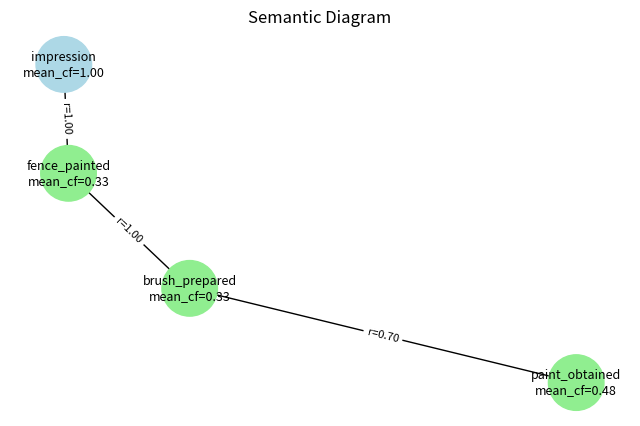
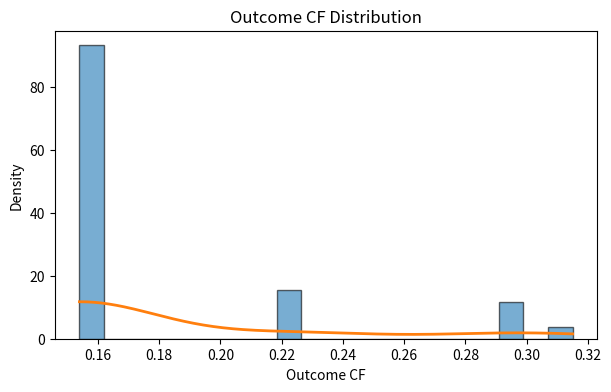

Recreate these plots in Python, in order.
# linguistic_systems.py
"""
Linguistic Systems: parser + CF engine + visualization
Author: Generated module for fence example
Requirements: networkx, matplotlib, numpy
Install: pip install networkx matplotlib numpy
"""

from dataclasses import dataclass, field
from typing import List, Tuple, Dict, Any, Optional
import itertools
import math
import random

# Visualization imports
import networkx as nx
import matplotlib.pyplot as plt
import numpy as np

# ---------------------------
# Data structures / primitives
# ---------------------------

@dataclass
class Qualifier:
    """A graded qualifier encoded as (a, b) then converted to scalar cf."""
    a: float  # significance in [-100,100] (optional)
    b: float  # belief in [-1,1]

    def scalar(self) -> float:
        """Convert (a,b) to scalar cf in [ -1, 1 ] via rescaling a -> [0,1]."""
        alpha = (self.a + 100.0) / 200.0  # maps -100..100 -> 0..1
        return alpha * self.b

@dataclass
class Node:
    """Represents an acquired property or object state with alternative CFs."""
    id: str
    label: str
    cf_alternatives: List[float] = field(default_factory=list)

@dataclass
class Edge:
    """Represents a causal rule from src -> dst with rule certainty r in [0,1]."""
    src: str
    dst: str
    rule_cf: float = 1.0
    label: Optional[str] = None

@dataclass
class SemanticNetwork:
    nodes: Dict[str, Node] = field(default_factory=dict)
    edges: List[Edge] = field(default_factory=list)

    def add_node(self, node: Node):
        self.nodes[node.id] = node

    def add_edge(self, edge: Edge):
        self.edges.append(edge)

    def get_outgoing(self, node_id: str) -> List[Edge]:
        return [e for e in self.edges if e.src == node_id]

    def get_incoming(self, node_id: str) -> List[Edge]:
        return [e for e in self.edges if e.dst == node_id]

# ---------------------------
# Simple rule-based parser
# ---------------------------

def simple_parse_story(story: str) -> List[Tuple[str,str,str,Dict[str,str]]]:
    """
    Very small rule-based parser that extracts simple triples and qualifiers.
    Returns list of (subject, predicate, object, qualifiers_dict).
    This is intentionally conservative: it looks for patterns used in the fence example.
    """
    triples = []
    s = story.lower()

    # Hard-coded patterns for the fence example
    if "householder" in s or "householder" in story:
        # 1. Householder inspected fence -> wants to paint
        if "inspected" in s and "fence" in s:
            triples.append(("householder", "inspected", "fence", {}))
            triples.append(("householder", "wants_to", "paint_fence", {"motivation":"enhance_visual_appearance"}))
        # 2. Householder obtained paint from store
        if "obtained" in s and "paint" in s:
            # find 'from' phrase
            src = "store" if "store" in s else "unknown_source"
            triples.append(("householder", "obtained_from", "paint", {"source":src}))
        # 3. Householder prepared brush for painting
        if "prepared" in s and "brush" in s:
            triples.append(("householder", "prepared", "brush", {"purpose":"painting"}))
        # 4. Householder painted fence by hand
        if "painted" in s and "fence" in s:
            method = "by_hand" if "by hand" in s or "byhand" in s else "unknown_method"
            triples.append(("householder", "painted", "fence", {"method":method}))
    # Generic fallback: split sentences and try to extract subject verb object by simple heuristics
    if not triples:
        for sent in [x.strip() for x in story.split('.') if x.strip()]:
            words = sent.split()
            if len(words) >= 3:
                subj = words[0]
                pred = words[1]
                obj = words[2]
                triples.append((subj, pred, obj, {}))
    return triples

# ---------------------------
# CF engine
# ---------------------------

def combine_rule_cf(rule_cf: float, antecedent_cfs: List[float]) -> float:
    """
    Combine a rule certainty with antecedent CFs using:
      cf_consequent = rule_cf * min(antecedent_cfs)
    This follows the min-then-multiply approach described in the document.
    """
    if not antecedent_cfs:
        return rule_cf
    return rule_cf * min(antecedent_cfs)

def enumerate_path_outcomes(path_nodes: List[Node], path_edges: List[Edge]) -> List[float]:
    """
    Enumerate all combinations of alternative CFs across nodes on a path,
    compute outcome CF for each combination using product of rule CFs and min of antecedent CFs.
    """
    alternatives = [n.cf_alternatives for n in path_nodes]
    results = []
    for combo in itertools.product(*alternatives):
        antecedent_min = min(combo)
        rule_product = 1.0
        for e in path_edges:
            rule_product *= e.rule_cf
        outcome_cf = rule_product * antecedent_min
        results.append(outcome_cf)
    return results

def propagate_network(network: SemanticNetwork, start_node_ids: List[str], end_node_id: str,
                      prune_threshold: Optional[float]=None, monte_carlo_samples: Optional[int]=None) -> Dict[str, Any]:
    """
    Compute outcome CF distribution for paths from any start_node to end_node.
    If monte_carlo_samples is provided, use Monte Carlo sampling instead of full enumeration.
    Returns dict with 'path_results' and aggregated stats.
    """
    # Build adjacency for path search
    adj = {}
    for e in network.edges:
        adj.setdefault(e.src, []).append(e.dst)

    # Find all simple paths (bounded) from starts to end
    all_paths = []
    for s in start_node_ids:
        try:
            # Use DFS with depth limit to avoid explosion
            stack = [(s, [s])]
            while stack:
                (node, path) = stack.pop()
                if node == end_node_id:
                    all_paths.append(path)
                    continue
                for e in network.get_outgoing(node):
                    if e.dst not in path and len(path) < 10:
                        stack.append((e.dst, path + [e.dst]))
        except Exception:
            pass

    # Convert paths to node and edge objects
    path_results = []
    for path in all_paths:
        path_nodes = [network.nodes[nid] for nid in path]
        path_edges = []
        for i in range(len(path)-1):
            # find edge object (take first matching)
            es = [e for e in network.edges if e.src == path[i] and e.dst == path[i+1]]
            if not es:
                raise ValueError(f"No edge for {path[i]} -> {path[i+1]}")
            path_edges.append(es[0])
        # enumeration or sampling
        if monte_carlo_samples and monte_carlo_samples > 0:
            samples = []
            for _ in range(monte_carlo_samples):
                combo = [random.choice(n.cf_alternatives) for n in path_nodes]
                antecedent_min = min(combo)
                rule_product = math.prod([e.rule_cf for e in path_edges])
                samples.append(rule_product * antecedent_min)
            path_outcomes = samples
        else:
            path_outcomes = enumerate_path_outcomes(path_nodes, path_edges)
        # optional pruning
        if prune_threshold is not None:
            path_outcomes = [v for v in path_outcomes if v >= prune_threshold]
        path_results.append({
            "path": path,
            "outcomes": path_outcomes,
            "mean": float(np.mean(path_outcomes)) if path_outcomes else 0.0,
            "min": float(np.min(path_outcomes)) if path_outcomes else 0.0,
            "max": float(np.max(path_outcomes)) if path_outcomes else 0.0,
            "count": len(path_outcomes)
        })

    # Aggregate across all paths
    all_outcomes = list(itertools.chain.from_iterable([p["outcomes"] for p in path_results]))
    stats = {
        "overall_mean": float(np.mean(all_outcomes)) if all_outcomes else 0.0,
        "overall_min": float(np.min(all_outcomes)) if all_outcomes else 0.0,
        "overall_max": float(np.max(all_outcomes)) if all_outcomes else 0.0,
        "total_scenarios": len(all_outcomes)
    }
    return {"path_results": path_results, "stats": stats, "all_outcomes": all_outcomes}

# ---------------------------
# Visualization utilities
# ---------------------------

def draw_semantic_diagram(network: SemanticNetwork, highlight_path: Optional[List[str]]=None, figsize=(8,5)):
    """
    Draw the semantic diagram using networkx. Nodes are labeled with id and mean CF.
    highlight_path: optional list of node ids to highlight.
    """
    G = nx.DiGraph()
    for nid, node in network.nodes.items():
        mean_cf = np.mean(node.cf_alternatives) if node.cf_alternatives else 0.0
        G.add_node(nid, label=f"{node.label}\nmean_cf={mean_cf:.2f}")
    for e in network.edges:
        G.add_edge(e.src, e.dst, weight=e.rule_cf, label=f"r={e.rule_cf:.2f}")

    pos = nx.spring_layout(G, seed=42)
    plt.figure(figsize=figsize)
    node_colors = []
    for n in G.nodes():
        if highlight_path and n in highlight_path:
            node_colors.append('lightgreen')
        else:
            node_colors.append('lightblue')
    nx.draw_networkx_nodes(G, pos, node_color=node_colors, node_size=1600)
    labels = nx.get_node_attributes(G, 'label')
    nx.draw_networkx_labels(G, pos, labels=labels, font_size=9)
    # edges
    edge_labels = nx.get_edge_attributes(G, 'label')
    nx.draw_networkx_edges(G, pos, arrowstyle='->', arrowsize=14)
    nx.draw_networkx_edge_labels(G, pos, edge_labels=edge_labels, font_size=8)
    plt.axis('off')
    plt.title("Semantic Diagram")
    plt.show()

def plot_outcome_distribution(outcomes: List[float], bins: int=20, figsize=(7,4)):
    """Plot histogram and kernel density of outcome CFs."""
    if not outcomes:
        print("No outcomes to plot.")
        return
    plt.figure(figsize=figsize)
    plt.hist(outcomes, bins=bins, density=True, alpha=0.6, color='C0', edgecolor='black')
    # simple KDE via gaussian smoothing
    xs = np.linspace(min(outcomes), max(outcomes), 200)
    from scipy.stats import gaussian_kde
    kde = gaussian_kde(outcomes)
    plt.plot(xs, kde(xs), color='C1', lw=2)
    plt.xlabel("Outcome CF")
    plt.ylabel("Density")
    plt.title("Outcome CF Distribution")
    plt.show()

# ---------------------------
# Fence example builder
# ---------------------------

def build_fence_example() -> SemanticNetwork:
    """
    Build the semantic network for the fence painting example following the document.
    Nodes:
      n3: paint_obtained (cf alternatives [.64, .32])
      n6: brush_prepared (cf alternatives [.45, .42, .22, .22])
      n9: fence_painted (cf alternatives computed but here we set same alternatives)
      n11: impression (user/utiliser)
    Edges:
      n3 -> n6 (rule_cf = 0.7)
      n6 -> n9 (rule_cf = 1.0)
      n10 -> n11 (product impression path) -- optional
    """
    net = SemanticNetwork()
    # Nodes
    net.add_node(Node(id="n3", label="paint_obtained", cf_alternatives=[0.64, 0.32]))
    net.add_node(Node(id="n6", label="brush_prepared", cf_alternatives=[0.45, 0.42, 0.22, 0.22]))
    # For n9 we will compute outcomes; but include alternatives as in document
    net.add_node(Node(id="n9", label="fence_painted", cf_alternatives=[0.45, 0.42, 0.22, 0.22]))
    # Optional impression node
    net.add_node(Node(id="n11", label="impression", cf_alternatives=[1.0]))
    # Edges
    net.add_edge(Edge(src="n3", dst="n6", rule_cf=0.7, label="prepare brush rule"))
    net.add_edge(Edge(src="n6", dst="n9", rule_cf=1.0, label="paint fence rule"))
    # Connect to impression (n9 -> n11) with rule_cf 1.0
    net.add_edge(Edge(src="n9", dst="n11", rule_cf=1.0, label="impression rule"))
    return net

# ---------------------------
# Example usage (main)
# ---------------------------

def run_fence_example(show_plots: bool=True):
    """
    Run the fence example: build network, propagate CFs, print stats, and visualize.
    """
    net = build_fence_example()
    # Start nodes: n3 (paint obtained)
    result = propagate_network(net, start_node_ids=["n3"], end_node_id="n9")
    print("Fence example stats:")
    print(result["stats"])
    # Print path-level details
    for p in result["path_results"]:
        print("Path:", " -> ".join(p["path"]))
        print("  scenarios:", p["count"], "mean:", f"{p['mean']:.4f}", "min:", f"{p['min']:.4f}", "max:", f"{p['max']:.4f}")

    if show_plots:
        # Visualize semantic diagram and highlight a path
        draw_semantic_diagram(net, highlight_path=["n3","n6","n9"])
        # Plot outcome distribution (requires scipy for KDE)
        try:
            plot_outcome_distribution(result["all_outcomes"])
        except Exception as e:
            # fallback: simple histogram without KDE
            import matplotlib.pyplot as plt
            plt.hist(result["all_outcomes"], bins=10)
            plt.title("Outcome CF Histogram (fallback)")
            plt.show()

if __name__ == "__main__":
    run_fence_example(show_plots=True)
